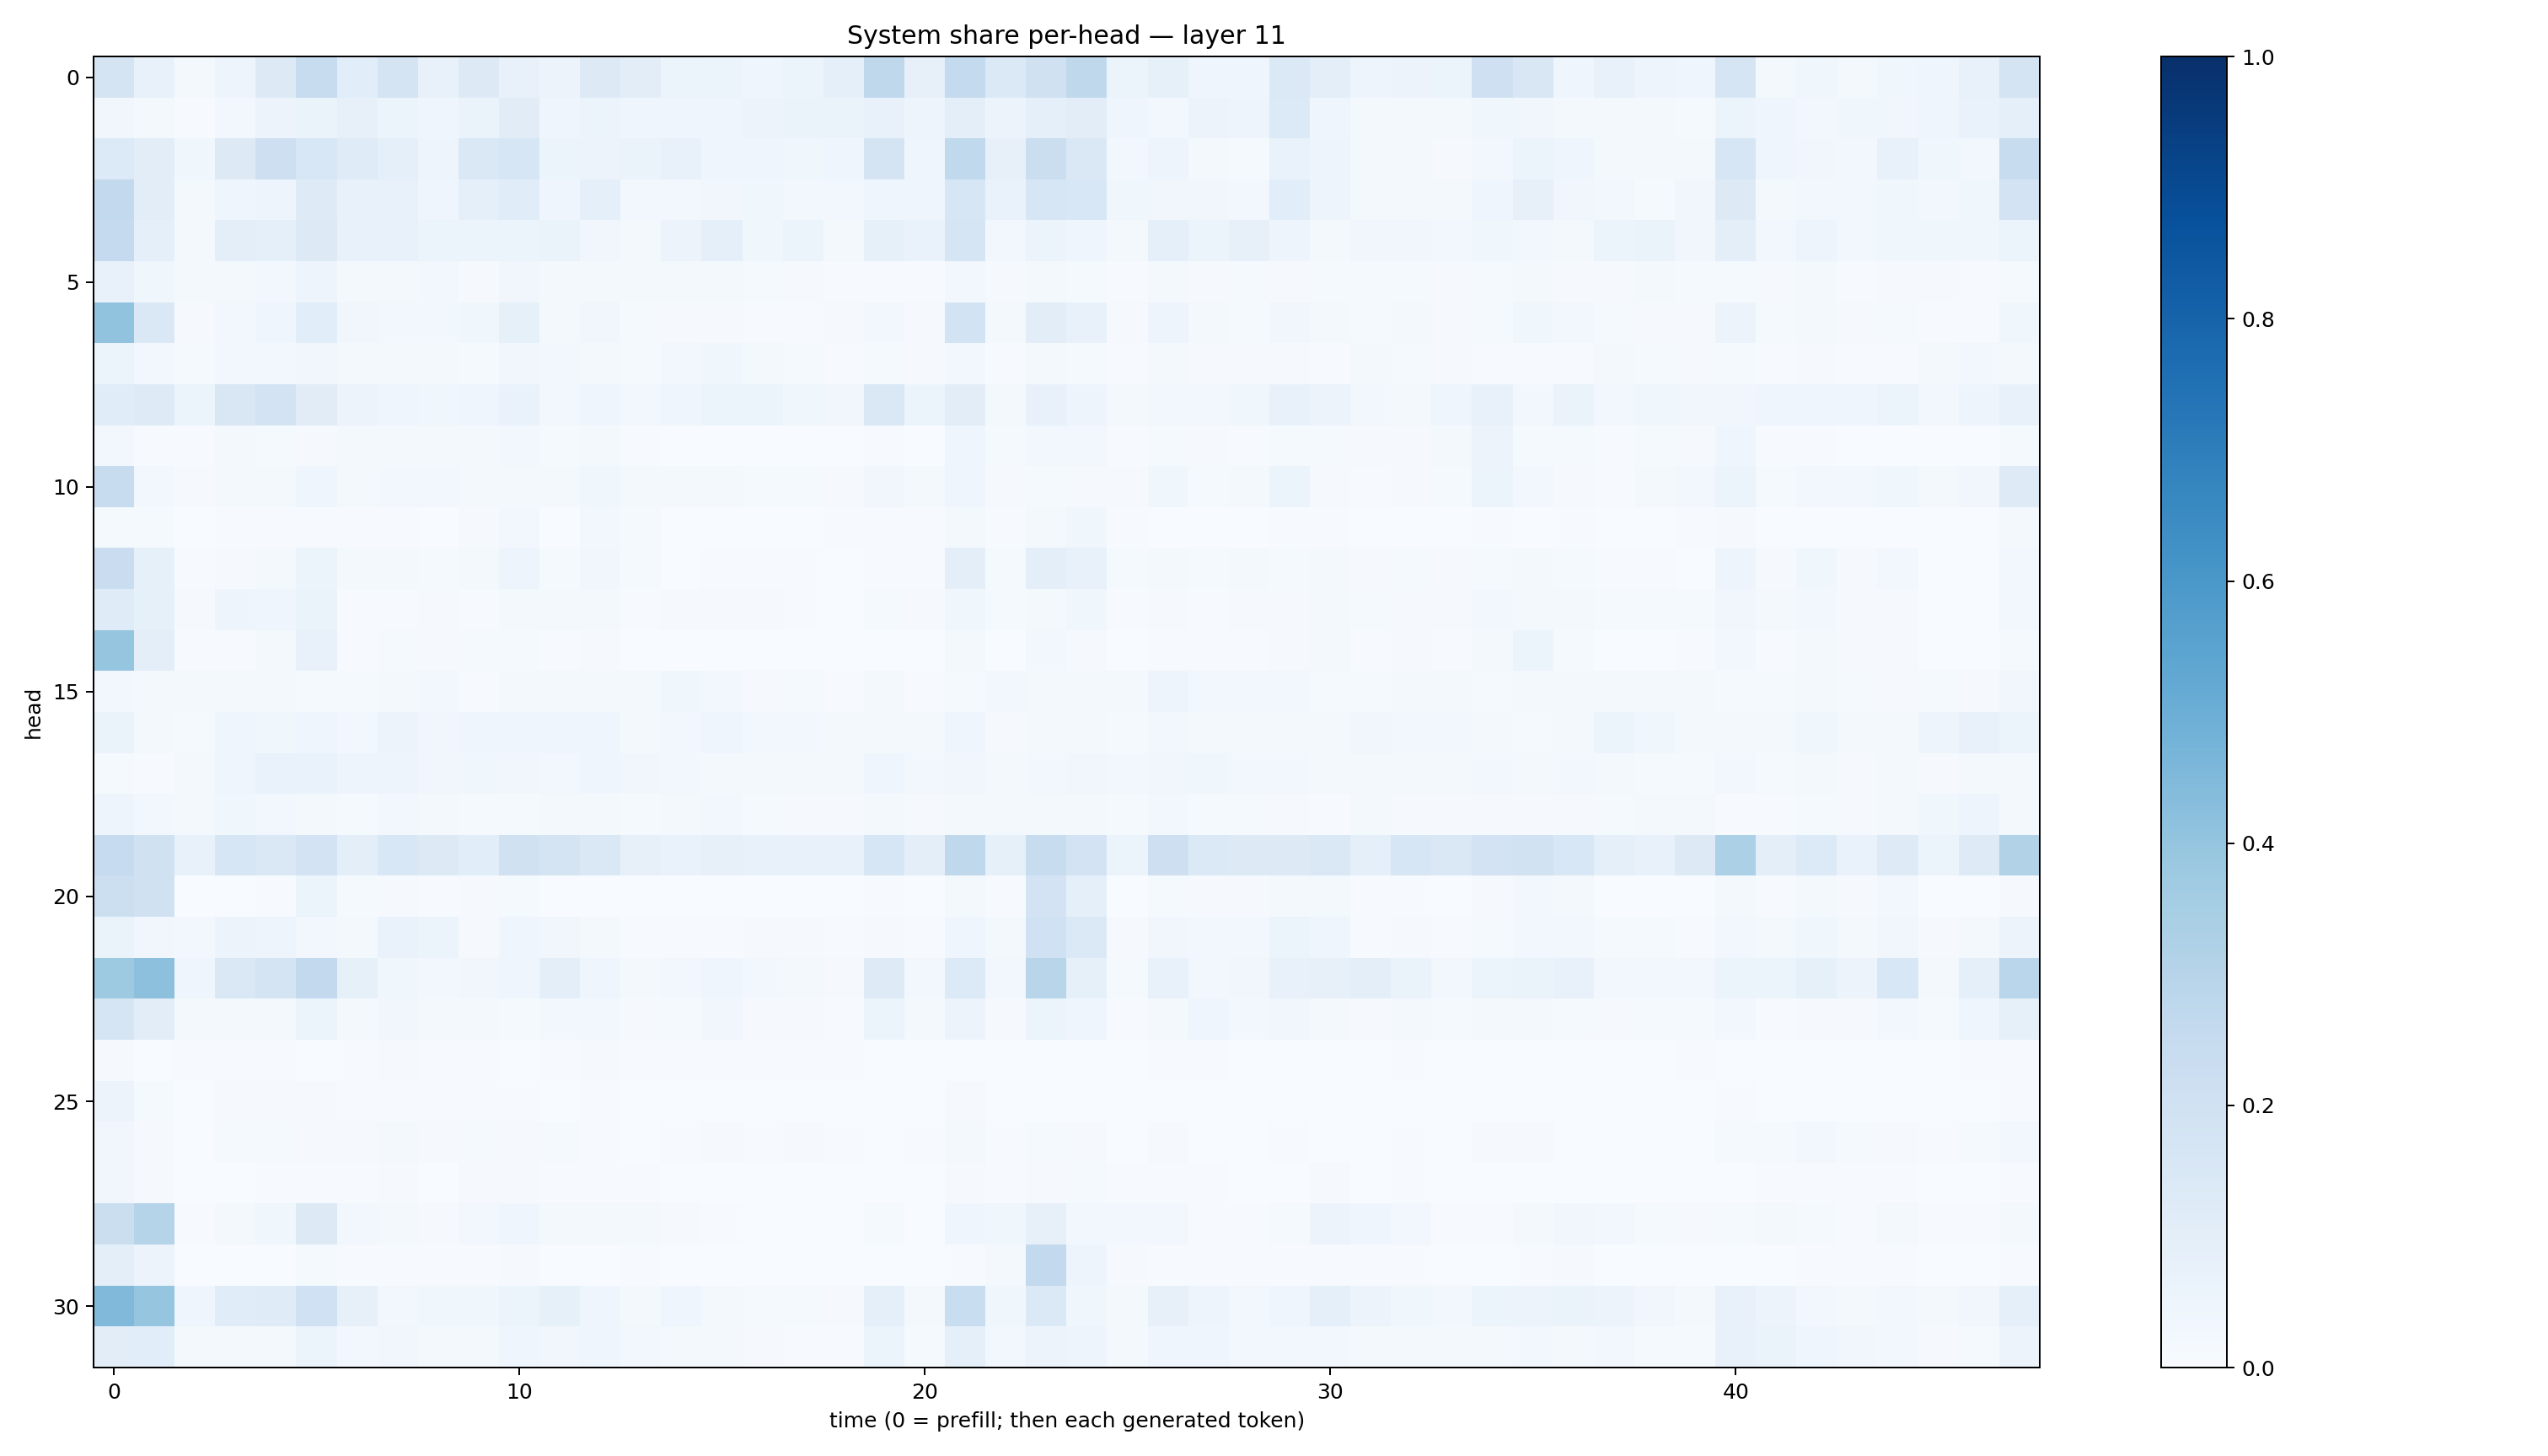

The file beside this chart, header and first rows:
0.17393073, 0.071991324, 0.019129151, 0.04941998, 0.12632906, 0.23679017, 0.10749042, 0.17684615, 0.0743585, 0.13042189, 0.076312564, 0.056346055, 0.12528293, 0.10348854, 0.062024646, 0.054190975, 0.039238803, 0.059569754, 0.09360314, 0.27150202, 0.08015472, 0.2567072, 0.13939342, 0.19617179
0.03297, 0.02068, 0.007003, 0.02363, 0.05621, 0.06316, 0.07889, 0.05427, 0.04048, 0.06356, 0.1109, 0.04476, 0.06202, 0.04074, 0.04334, 0.04478, 0.05654, 0.06609, 0.06378, 0.07764, 0.04844, 0.0966, 0.05705, 0.08823
0.1334, 0.1036, 0.03711, 0.1257, 0.2127, 0.1556, 0.1209, 0.09066, 0.04977, 0.1429, 0.1587, 0.05216, 0.05577, 0.06624, 0.07226, 0.04011, 0.04132, 0.03871, 0.04239, 0.1722, 0.04105, 0.2652, 0.08116, 0.2214
0.2587, 0.1043, 0.0161, 0.04037, 0.04917, 0.1246, 0.07262, 0.07154, 0.04003, 0.08618, 0.1147, 0.04638, 0.08776, 0.0279, 0.02351, 0.03435, 0.03896, 0.02938, 0.02643, 0.04511, 0.04176, 0.1573, 0.06914, 0.157
0.2503, 0.09347, 0.02141, 0.09742, 0.09283, 0.1252, 0.07407, 0.07122, 0.06207, 0.05346, 0.05992, 0.06388, 0.03492, 0.0182, 0.05794, 0.09162, 0.03756, 0.05192, 0.0193, 0.084, 0.06657, 0.1682, 0.02534, 0.052
0.0766, 0.03556, 0.01987, 0.02024, 0.02976, 0.04819, 0.01735, 0.02046, 0.02443, 0.01159, 0.03287, 0.01612, 0.01913, 0.01656, 0.01729, 0.02297, 0.01258, 0.008732, 0.007259, 0.007595, 0.006985, 0.02652, 0.007824, 0.01925
0.4051, 0.142, 0.008416, 0.02894, 0.04455, 0.1085, 0.03302, 0.02549, 0.02857, 0.03772, 0.08263, 0.02, 0.03309, 0.01211, 0.008373, 0.008604, 0.005984, 0.005382, 0.01001, 0.02636, 0.01086, 0.1838, 0.01758, 0.1028
0.06243, 0.02388, 0.01438, 0.02751, 0.02535, 0.03133, 0.023, 0.0229, 0.01816, 0.01431, 0.0333, 0.02798, 0.02214, 0.01329, 0.03025, 0.03637, 0.01964, 0.01506, 0.006115, 0.01285, 0.007904, 0.02519, 0.005536, 0.02279
0.1157, 0.1234, 0.05141, 0.1492, 0.1812, 0.1104, 0.05555, 0.0454, 0.03618, 0.04599, 0.06815, 0.02362, 0.03933, 0.03068, 0.04096, 0.0608, 0.05408, 0.03538, 0.03421, 0.1448, 0.05179, 0.1044, 0.01878, 0.07031
0.03042, 0.006813, 0.005522, 0.0184, 0.0156, 0.009845, 0.0195, 0.01923, 0.01935, 0.01751, 0.0293, 0.01352, 0.01815, 0.006969, 0.002074, 0.002323, 0.001613, 0.001215, 0.002075, 0.004816, 0.002429, 0.04643, 0.01253, 0.02963
0.2373, 0.0271, 0.01124, 0.02034, 0.017, 0.03981, 0.01999, 0.03021, 0.0253, 0.02226, 0.02045, 0.01761, 0.0362, 0.01816, 0.01717, 0.02021, 0.01178, 0.01287, 0.008827, 0.03384, 0.02147, 0.0459, 0.01074, 0.014
0.01348, 0.01319, 0.001938, 0.006059, 0.00643, 0.005308, 0.006642, 0.00689, 0.00123, 0.008623, 0.02621, 0.003479, 0.03057, 0.01271, 0.001921, 0.001287, 0.002894, 0.002938, 0.004264, 0.003962, 0.004979, 0.01847, 0.005166, 0.01831
0.2297, 0.08519, 0.005908, 0.007904, 0.01964, 0.05371, 0.01947, 0.02257, 0.01233, 0.02142, 0.04972, 0.01215, 0.0317, 0.01227, 0.003606, 0.005074, 0.005344, 0.00428, 0.003594, 0.007234, 0.006567, 0.09384, 0.01426, 0.09428
0.121, 0.08387, 0.01144, 0.04848, 0.04094, 0.06608, 0.007388, 0.007055, 0.008577, 0.004229, 0.01685, 0.0234, 0.0179, 0.007377, 0.0104, 0.01001, 0.00913, 0.007735, 0.00327, 0.01202, 0.009893, 0.03838, 0.01285, 0.01742
0.3954, 0.094, 0.004384, 0.005673, 0.01564, 0.07082, 0.004401, 0.01554, 0.009643, 0.01337, 0.01402, 0.004023, 0.01059, 0.003085, 0.001183, 0.001439, 0.001649, 0.001714, 0.001671, 0.003155, 0.003394, 0.02053, 0.003447, 0.02516
0.03049, 0.02307, 0.02093, 0.0195, 0.01695, 0.01305, 0.01536, 0.02245, 0.0265, 0.007519, 0.01832, 0.02278, 0.01981, 0.01641, 0.03817, 0.02493, 0.009679, 0.01384, 0.006782, 0.01993, 0.00695, 0.01295, 0.02495, 0.02298
0.06349, 0.02323, 0.01404, 0.04048, 0.0353, 0.04438, 0.02423, 0.05825, 0.03388, 0.04153, 0.04016, 0.03977, 0.04158, 0.01614, 0.02776, 0.03926, 0.0276, 0.02379, 0.01633, 0.02336, 0.01976, 0.04658, 0.01129, 0.02202
0.01412, 0.00574, 0.02299, 0.04433, 0.06702, 0.06695, 0.04868, 0.04691, 0.0329, 0.03854, 0.03509, 0.02833, 0.04205, 0.03337, 0.03079, 0.01814, 0.02168, 0.02062, 0.01739, 0.04063, 0.02614, 0.03152, 0.01864, 0.02572
0.04723, 0.02583, 0.01685, 0.03585, 0.0248, 0.02034, 0.01505, 0.02581, 0.02313, 0.01269, 0.01418, 0.01611, 0.02316, 0.01387, 0.02076, 0.02561, 0.01387, 0.009911, 0.01026, 0.01791, 0.009441, 0.02149, 0.01577, 0.02321
0.2496, 0.1964, 0.07092, 0.1612, 0.1442, 0.1798, 0.09619, 0.1542, 0.1325, 0.1084, 0.1984, 0.1773, 0.1483, 0.07853, 0.06946, 0.08083, 0.07662, 0.07608, 0.07122, 0.1638, 0.09485, 0.2706, 0.08294, 0.2408
0.2159, 0.1968, 0.001911, 0.002353, 0.006129, 0.06032, 0.01549, 0.007971, 0.00542, 0.01004, 0.01195, 0.002381, 0.003861, 0.001547, 0.0008637, 0.001032, 0.0008591, 0.0004348, 0.0005183, 0.004541, 0.001033, 0.01886, 0.007167, 0.1825
0.06574, 0.03424, 0.03006, 0.05631, 0.04754, 0.02747, 0.02148, 0.06913, 0.05973, 0.008525, 0.04322, 0.03461, 0.02194, 0.006814, 0.006267, 0.006994, 0.01001, 0.008899, 0.00668, 0.01065, 0.007046, 0.04167, 0.02029, 0.1995
0.3742, 0.4148, 0.04132, 0.1409, 0.1732, 0.2588, 0.08327, 0.03639, 0.02428, 0.03397, 0.03935, 0.09433, 0.04441, 0.01649, 0.0268, 0.04419, 0.02452, 0.02088, 0.0102, 0.1231, 0.02826, 0.1334, 0.02691, 0.2915
0.1716, 0.1028, 0.02141, 0.01593, 0.01597, 0.06027, 0.02012, 0.0346, 0.02195, 0.01577, 0.01369, 0.03083, 0.02549, 0.00904, 0.01329, 0.03216, 0.01067, 0.009359, 0.005627, 0.05104, 0.01664, 0.05655, 0.01022, 0.05999
0.008687, 0.002687, 0.004727, 0.004883, 0.005801, 0.002833, 0.006357, 0.009325, 0.005575, 0.004991, 0.003713, 0.00486, 0.01126, 0.00717, 0.004873, 0.00531, 0.004705, 0.006069, 0.006314, 0.002344, 0.002787, 0.003587, 0.0009113, 0.00165
0.05529, 0.01309, 0.002647, 0.009138, 0.01126, 0.008916, 0.007769, 0.006584, 0.00603, 0.003933, 0.004079, 0.002241, 0.00445, 0.001589, 0.001476, 0.002904, 0.00189, 0.002008, 0.001377, 0.0005751, 0.001823, 0.01168, 0.003092, 0.002424
0.03352, 0.007947, 0.002181, 0.01333, 0.01326, 0.009529, 0.008148, 0.01611, 0.01115, 0.01476, 0.01121, 0.0118, 0.005304, 0.003245, 0.005914, 0.008125, 0.004915, 0.009071, 0.005134, 0.003755, 0.005816, 0.01964, 0.00507, 0.01288
0.03372, 0.008398, 0.002469, 0.003498, 0.00502, 0.00548, 0.004637, 0.008312, 0.003515, 0.00804, 0.009558, 0.005777, 0.007392, 0.004406, 0.002793, 0.003054, 0.002327, 0.003502, 0.001564, 0.003231, 0.002853, 0.0116, 0.00525, 0.007822
0.2207, 0.3025, 0.007554, 0.01709, 0.03699, 0.1254, 0.02719, 0.01706, 0.009921, 0.02492, 0.03949, 0.02064, 0.02306, 0.01993, 0.009425, 0.007301, 0.003868, 0.003145, 0.001926, 0.01435, 0.003644, 0.04664, 0.03656, 0.08066
0.09435, 0.05813, 0.001529, 0.001787, 0.003327, 0.0125, 0.004166, 0.006575, 0.004349, 0.006322, 0.007939, 0.0004087, 0.003486, 0.005728, 0.0006062, 0.0005706, 0.000616, 0.0006624, 0.00085, 0.001781, 0.0015, 0.004395, 0.02167, 0.2584
0.4466, 0.3983, 0.04257, 0.1148, 0.1188, 0.2031, 0.07871, 0.02952, 0.03718, 0.03602, 0.06198, 0.08295, 0.04431, 0.02185, 0.0396, 0.02287, 0.01312, 0.01237, 0.01004, 0.09301, 0.0162, 0.2321, 0.03848, 0.1391
0.1019, 0.1065, 0.02023, 0.01863, 0.02196, 0.06069, 0.0287, 0.03379, 0.02002, 0.02087, 0.04367, 0.03405, 0.04372, 0.02667, 0.01954, 0.01772, 0.009386, 0.004896, 0.007585, 0.05253, 0.01274, 0.09302, 0.03023, 0.05776
